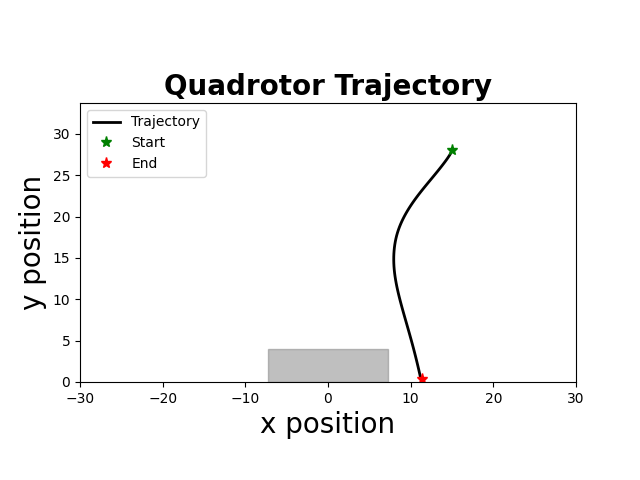

The file beside this chart, header and first rows:
time, x, y, phi, vx, vy, phi_dot, u1, u2
1.000000000000000000e+00, 1.500000000000000000e+01, 2.800000000000000000e+01, -0.000000000000000000e+00, 0.000000000000000000e+00, 0.000000000000000000e+00, -0.000000000000000000e+00, -9.817414255845220428e-01, -6.876078032091068604e-01
5.100000000000000000e+01, 1.500000000000000000e+01, 2.800000000000000000e+01, -0.000000000000000000e+00, 0.000000000000000000e+00, 0.000000000000000000e+00, -0.000000000000000000e+00, -9.817414255845220428e-01, -6.876078032091068604e-01
1.010000000000000000e+02, 1.500000000000000000e+01, 2.800000000000000000e+01, -0.000000000000000000e+00, 0.000000000000000000e+00, 0.000000000000000000e+00, -0.000000000000000000e+00, -9.817414255845220428e-01, -6.876078032091068604e-01
1.510000000000000000e+02, 1.500000000000000000e+01, 2.800000000000000000e+01, -0.000000000000000000e+00, 0.000000000000000000e+00, 0.000000000000000000e+00, -0.000000000000000000e+00, -9.817414255845220428e-01, -6.876078032091068604e-01
2.010000000000000000e+02, 1.500000000000000000e+01, 2.800000000000000000e+01, -0.000000000000000000e+00, 0.000000000000000000e+00, 0.000000000000000000e+00, -0.000000000000000000e+00, -9.817414255845220428e-01, -6.876078032091068604e-01
2.510000000000000000e+02, 1.500000000000000000e+01, 2.800000000000000000e+01, -0.000000000000000000e+00, 0.000000000000000000e+00, 0.000000000000000000e+00, -0.000000000000000000e+00, -9.817414255845220428e-01, -6.876078032091068604e-01
3.010000000000000000e+02, 1.500000000000000000e+01, 2.800000000000000000e+01, -0.000000000000000000e+00, 0.000000000000000000e+00, 0.000000000000000000e+00, -0.000000000000000000e+00, -9.817414255845220428e-01, -6.876078032091068604e-01
3.510000000000000000e+02, 1.500000000000000000e+01, 2.800000000000000000e+01, -0.000000000000000000e+00, 0.000000000000000000e+00, 0.000000000000000000e+00, -0.000000000000000000e+00, -9.817414255845220428e-01, -6.876078032091068604e-01
4.010000000000000000e+02, 1.500000000000000000e+01, 2.800000000000000000e+01, -0.000000000000000000e+00, 0.000000000000000000e+00, 0.000000000000000000e+00, -0.000000000000000000e+00, -9.817414255845220428e-01, -6.876078032091068604e-01
4.510000000000000000e+02, 1.500000000000000000e+01, 2.800000000000000000e+01, -0.000000000000000000e+00, 0.000000000000000000e+00, 0.000000000000000000e+00, -0.000000000000000000e+00, -9.817414255845220428e-01, -6.876078032091068604e-01
5.010000000000000000e+02, 1.500000000000000000e+01, 2.800000000000000000e+01, -0.000000000000000000e+00, 0.000000000000000000e+00, 0.000000000000000000e+00, -0.000000000000000000e+00, -9.817414255845220428e-01, -6.876078032091068604e-01
5.510000000000000000e+02, 1.500000000000000000e+01, 2.800000000000000000e+01, -0.000000000000000000e+00, 0.000000000000000000e+00, 0.000000000000000000e+00, -0.000000000000000000e+00, -9.817414255845220428e-01, -6.876078032091068604e-01
6.010000000000000000e+02, 1.500000000000000000e+01, 2.800000000000000000e+01, -0.000000000000000000e+00, 0.000000000000000000e+00, 0.000000000000000000e+00, -0.000000000000000000e+00, -9.817414255845220428e-01, -6.876078032091068604e-01
6.510000000000000000e+02, 1.500000000000000000e+01, 2.800000000000000000e+01, -5.859375000000000867e-04, 0.000000000000000000e+00, 0.000000000000000000e+00, -1.171875000000000000e-02, -9.824212893025431326e-01, -6.876446269648114340e-01
7.010000000000000000e+02, 1.499998564453125027e+01, 2.800000000000000000e+01, -8.774414062500000746e-04, -2.871093750000000924e-04, 0.000000000000000000e+00, -5.830078124999999757e-03, -9.806671253892185192e-01, -6.875876348437512942e-01
7.510000000000000000e+02, 1.499994979174804399e+01, 2.800000000000000000e+01, -1.999027099609375011e-03, -7.170556640625001636e-04, 0.000000000000000000e+00, -2.243171386718749785e-02, -9.808718844610205823e-01, -6.876188849314198714e-01
8.010000000000000000e+02, 1.499986496280090620e+01, 2.800000000000000000e+01, -5.534799185180664174e-03, -1.696578942871094153e-03, 0.000000000000000000e+00, -7.071544171142578328e-02, -9.808849594922133264e-01, -6.876942531353884558e-01
8.510000000000000000e+02, 1.499964453127372366e+01, 2.799960305350167289e+01, -1.303041989443206976e-02, -4.408630543609620180e-03, -7.938929966517857886e-03, -1.499124141850280978e-01, -9.767638968417826639e-01, -6.868995225970030427e-01
9.020000000000000000e+02, 1.499910485445912656e+01, 2.799756406620570459e+01, -2.331253349007028630e-02, -1.079353629188133622e-02, -4.077974591936384813e-02, -2.056422719127643517e-01, -9.613971869404455139e-01, -6.832251386851230235e-01
9.520000000000000000e+02, 1.499799402057401920e+01, 2.799275752028874109e+01, -3.627725785852600054e-02, -2.221667770201577949e-02, -9.613091833932059516e-02, -2.592944873691143126e-01, -9.384725102818870512e-01, -6.770166717733550055e-01
1.002000000000000000e+03, 1.499599439387139199e+01, 2.798468695604108802e+01, -5.157920252965182695e-02, -3.999253405269351941e-02, -1.614112849529811544e-01, -3.060388934225165558e-01, -9.076829303270154137e-01, -6.695066922483885463e-01
1.052000000000000000e+03, 1.499273107670678229e+01, 2.797314199154548220e+01, -6.850631343776478199e-02, -6.526634329222293085e-02, -2.308992899121448117e-01, -3.385422181622591009e-01, -8.691641623524875016e-01, -6.612549049399712997e-01
1.102000000000000000e+03, 1.498778935486294728e+01, 2.795796997229646053e+01, -8.535977345011389050e-02, -9.883443687672767430e-02, -3.034403849804412912e-01, -3.370692002469822812e-01, -8.232450194773679453e-01, -6.523505053735501047e-01
1.152000000000000000e+03, 1.498075631856958267e+01, 2.793879230505216427e+01, -1.017196440103140531e-01, -1.406607258672834815e-01, -3.835533448858962635e-01, -3.271974112040031968e-01, -7.753260440264009290e-01, -6.425178396730520936e-01
1.202000000000000000e+03, 1.497123115099797275e+01, 2.791494869404308687e+01, -1.180900971201881838e-01, -1.905033514323373756e-01, -4.768722201815560613e-01, -3.274090621974826698e-01, -7.274719019847141199e-01, -6.312615899953625265e-01
1.252000000000000000e+03, 1.495881277604690496e+01, 2.788606574047242503e+01, -1.346096453224506495e-01, -2.483674990212295930e-01, -5.776590714132375792e-01, -3.303909640452493135e-01, -6.780625445186242439e-01, -6.190927905994860758e-01
1.302000000000000000e+03, 1.494309646478544806e+01, 2.785177169455466384e+01, -1.508180346080132961e-01, -3.143262252292304271e-01, -6.858809183552786459e-01, -3.241677857112528205e-01, -6.260420719544800283e-01, -6.059584235917830908e-01
1.352000000000000000e+03, 1.492368511167608602e+01, 2.781181023424036880e+01, -1.660672636287119364e-01, -3.882270621871570238e-01, -7.992292062858237234e-01, -3.049845804139729166e-01, -5.722616938248770158e-01, -5.921010581396293215e-01
1.402000000000000000e+03, 1.490020511060782127e+01, 2.776586964358813958e+01, -1.811720122092908281e-01, -4.696000213652258837e-01, -9.188118130445732668e-01, -3.020949716115779449e-01, -5.199838216059858853e-01, -5.775368818984267794e-01
1.453000000000000000e+03, 1.487228639524043672e+01, 2.771307279223125164e+01, -1.953346766384781441e-01, -5.583743073477783758e-01, -1.055937027137832551e+00, -2.832532885837464876e-01, -4.654392848236315050e-01, -5.609588312148616751e-01
1.503000000000000000e+03, 1.483958198029540654e+01, 2.765339728597098912e+01, -2.077845389822882971e-01, -6.540882989006326920e-01, -1.193510125205268446e+00, -2.489972468762028379e-01, -4.105707173522735731e-01, -5.441339641411153671e-01
1.554000000000000000e+03, 1.480178684414530466e+01, 2.758687751808187016e+01, -2.196924902129274992e-01, -7.559027230019540466e-01, -1.330395357782367283e+00, -2.381590246127841537e-01, -3.595541777042084441e-01, -5.273516472988134529e-01
1.604000000000000000e+03, 1.475860924198498481e+01, 2.751354770987203935e+01, -2.303767833720755664e-01, -8.635520432062886442e-01, -1.466596164196580565e+00, -2.136858631829615662e-01, -3.075573310211872635e-01, -5.104234180627212902e-01
1.654000000000000000e+03, 1.470978740863206014e+01, 2.743344191154310607e+01, -2.393024448340713428e-01, -9.764366670586057673e-01, -1.602115966578722572e+00, -1.785132292399154441e-01, -2.564254936396460072e-01, -4.934047145166176040e-01
1.704000000000000000e+03, 1.465510266538069573e+01, 2.734659400304565580e+01, -2.476202642409882915e-01, -1.093694865027300844e+00, -1.736958169948954023e+00, -1.663563881383387233e-01, -2.095014623095348694e-01, -4.764401378049495928e-01
1.755000000000000000e+03, 1.459435122565542287e+01, 2.725303769493054062e+01, -2.529008976269273568e-01, -1.215028794505385035e+00, -1.871126162302334306e+00, -1.056126677187812224e-01, -1.600068748672816010e-01, -4.592342950321450790e-01
1.805000000000000000e+03, 1.452740371393829832e+01, 2.715280652919584270e+01, -2.569525474398904885e-01, -1.338950234342579426e+00, -2.004623314693947833e+00, -8.103299625926302374e-02, -1.187584563047263120e-01, -4.422148845080559609e-01
1.855000000000000000e+03, 1.445416086480889106e+01, 2.704593388012965960e+01, -2.596554349148091911e-01, -1.464856982588125911e+00, -2.137452981323602952e+00, -5.405774949837396925e-02, -7.943522526358431923e-02, -4.251511423226750352e-01
1.905000000000000000e+03, 1.437455645752407207e+01, 2.693245295514865489e+01, -2.621470400900628439e-01, -1.592088145696382462e+00, -2.269618499620110086e+00, -4.983210350507254888e-02, -4.389299430541998559e-02, -4.081338243924437781e-01
1.955000000000000000e+03, 1.428852944775704970e+01, 2.681239679563239875e+01, -2.634685261522108912e-01, -1.720540195340513057e+00, -2.401123190325134438e+00, -2.642972124296057157e-02, -7.078864515394498597e-03, -3.909607676865850534e-01
2.005000000000000000e+03, 1.419604745909929733e+01, 2.668579827775356605e+01, -2.627350493057563630e-01, -1.849639773155096423e+00, -2.531970357576633912e+00, 1.466953692909082896e-02, 2.859408619809074986e-02, -3.737005383051795748e-01
2.055000000000000000e+03, 1.409712846173354706e+01, 2.655269011330397433e+01, -2.625426063557192435e-01, -1.978379947314916842e+00, -2.662163288991875376e+00, 3.848859000742404016e-03, 5.684678262067772297e-02, -3.566338525389484149e-01
2.105000000000000000e+03, 1.399177717051208703e+01, 2.641310485051647206e+01, -2.619824713148485307e-01, -2.107025824429219263e+00, -2.791705255750041026e+00, 1.120270081741476034e-02, 8.781092733596779221e-02, -3.393765000358423545e-01
2.155000000000000000e+03, 1.388000730874340860e+01, 2.626707487488275206e+01, -2.616075826569967955e-01, -2.235397235373495217e+00, -2.920599512674415532e+00, 7.497773157035045669e-03, 1.176500738148866659e-01, -3.220788680626148204e-01
2.205000000000000000e+03, 1.376182806119964397e+01, 2.611463240996704371e+01, -2.611410080292801972e-01, -2.363584950875423640e+00, -3.048849298314169065e+00, 9.331492554332318154e-03, 1.486248714484952327e-01, -3.046540319103529515e-01
2.255000000000000000e+03, 1.363725085895915612e+01, 2.595580951821575511e+01, -2.607214428230653080e-01, -2.491544044809770764e+00, -3.176457835025722876e+00, 8.391304124297851996e-03, 1.796021559169289072e-01, -2.871462002895168730e-01
2.306000000000000000e+03, 1.350628598136950842e+01, 2.579063810176307214e+01, -2.594935941823963144e-01, -2.619297551793072998e+00, -3.303428329053719192e+00, 2.455697281337933940e-02, 2.120602990617254935e-01, -2.694845165108454288e-01
2.357000000000000000e+03, 1.336896351072238787e+01, 2.561914990323248986e+01, -2.565168899860247875e-01, -2.746449412942447044e+00, -3.429763970611575452e+00, 5.953408392743014810e-02, 2.440400936274909061e-01, -2.517201080290259463e-01
2.407000000000000000e+03, 1.322535637627060368e+01, 2.544137650653441085e+01, -2.531464205623704666e-01, -2.872142689035599439e+00, -3.555467933961642402e+00, 6.740938847308616810e-02, 2.705329815345168809e-01, -2.340619143516124434e-01
2.457000000000000000e+03, 1.307554715451504279e+01, 2.525734933765966161e+01, -2.478251930313854490e-01, -2.996184435111160838e+00, -3.680543377494959412e+00, 1.064245506197004365e-01, 2.980165313761437007e-01, -2.162436762967378523e-01
2.507000000000000000e+03, 1.291966621553022065e+01, 2.506709966546912938e+01, -2.417272057283619824e-01, -3.117618779696539999e+00, -3.804993443810609666e+00, 1.219597460604690403e-01, 3.195263243855902546e-01, -1.985410617433970570e-01
2.557000000000000000e+03, 1.275786296000504905e+01, 2.487065860247939497e+01, -2.327979799983652953e-01, -3.236065110503437481e+00, -3.928821259794681442e+00, 1.785845145999336026e-01, 3.414478679909220826e-01, -1.806805414232048879e-01
2.607000000000000000e+03, 1.259035615396991403e+01, 2.466805710564445420e+01, -2.218765207649302240e-01, -3.350136120702636333e+00, -4.052029936698833268e+00, 2.184291846687014815e-01, 3.553887696564275722e-01, -1.629819494482726561e-01
2.657000000000000000e+03, 1.241741337317603922e+01, 2.445932597713353118e+01, -2.078601347633291796e-01, -3.458855615877452383e+00, -4.174622570218463835e+00, 2.803277200320207774e-01, 3.653459129242463410e-01, -1.452774284230798907e-01
2.707000000000000000e+03, 1.223937801908046907e+01, 2.424449586510500865e+01, -1.900353229350338902e-01, -3.560707081911483662e+00, -4.296602240570496889e+00, 3.564962365659060661e-01, 3.680058984549902656e-01, -1.276707653907408757e-01
2.757000000000000000e+03, 1.205668679957298650e+01, 2.402359726447647148e+01, -1.690613246238752143e-01, -3.653824390149650547e+00, -4.417972012570769103e+00, 4.194799662231736836e-01, 3.597444348775507561e-01, -1.103054271040567608e-01
2.807000000000000000e+03, 1.186985357761221849e+01, 2.379666051769091695e+01, -1.454006948819573652e-01, -3.736664439215349187e+00, -4.538734935711040031e+00, 4.732125948383569258e-01, 3.419947966625641045e-01, -9.313839408273169584e-02
2.857000000000000000e+03, 1.167945803862684073e+01, 2.356371581547913507e+01, -1.187312165118051543e-01, -3.807910779707508020e+00, -4.658894044235609933e+00, 5.333895674030443290e-01, 3.164549737866779178e-01, -7.610081600979076710e-02
2.907000000000000000e+03, 1.148615358483692006e+01, 2.332479319761825920e+01, -8.971132736263300045e-02, -3.866089075798292640e+00, -4.778452357217556568e+00, 5.803977829834431335e-01, 2.809215459419160954e-01, -5.928510898077249403e-02
2.957000000000000000e+03, 1.129065120352662177e+01, 2.307992255368652934e+01, -5.899882467349999715e-02, -3.910047626205982674e+00, -4.897412878634593625e+00, 6.142500537826600659e-01, 2.366588677289183651e-01, -4.265871577378856083e-02
... 58 more rows
